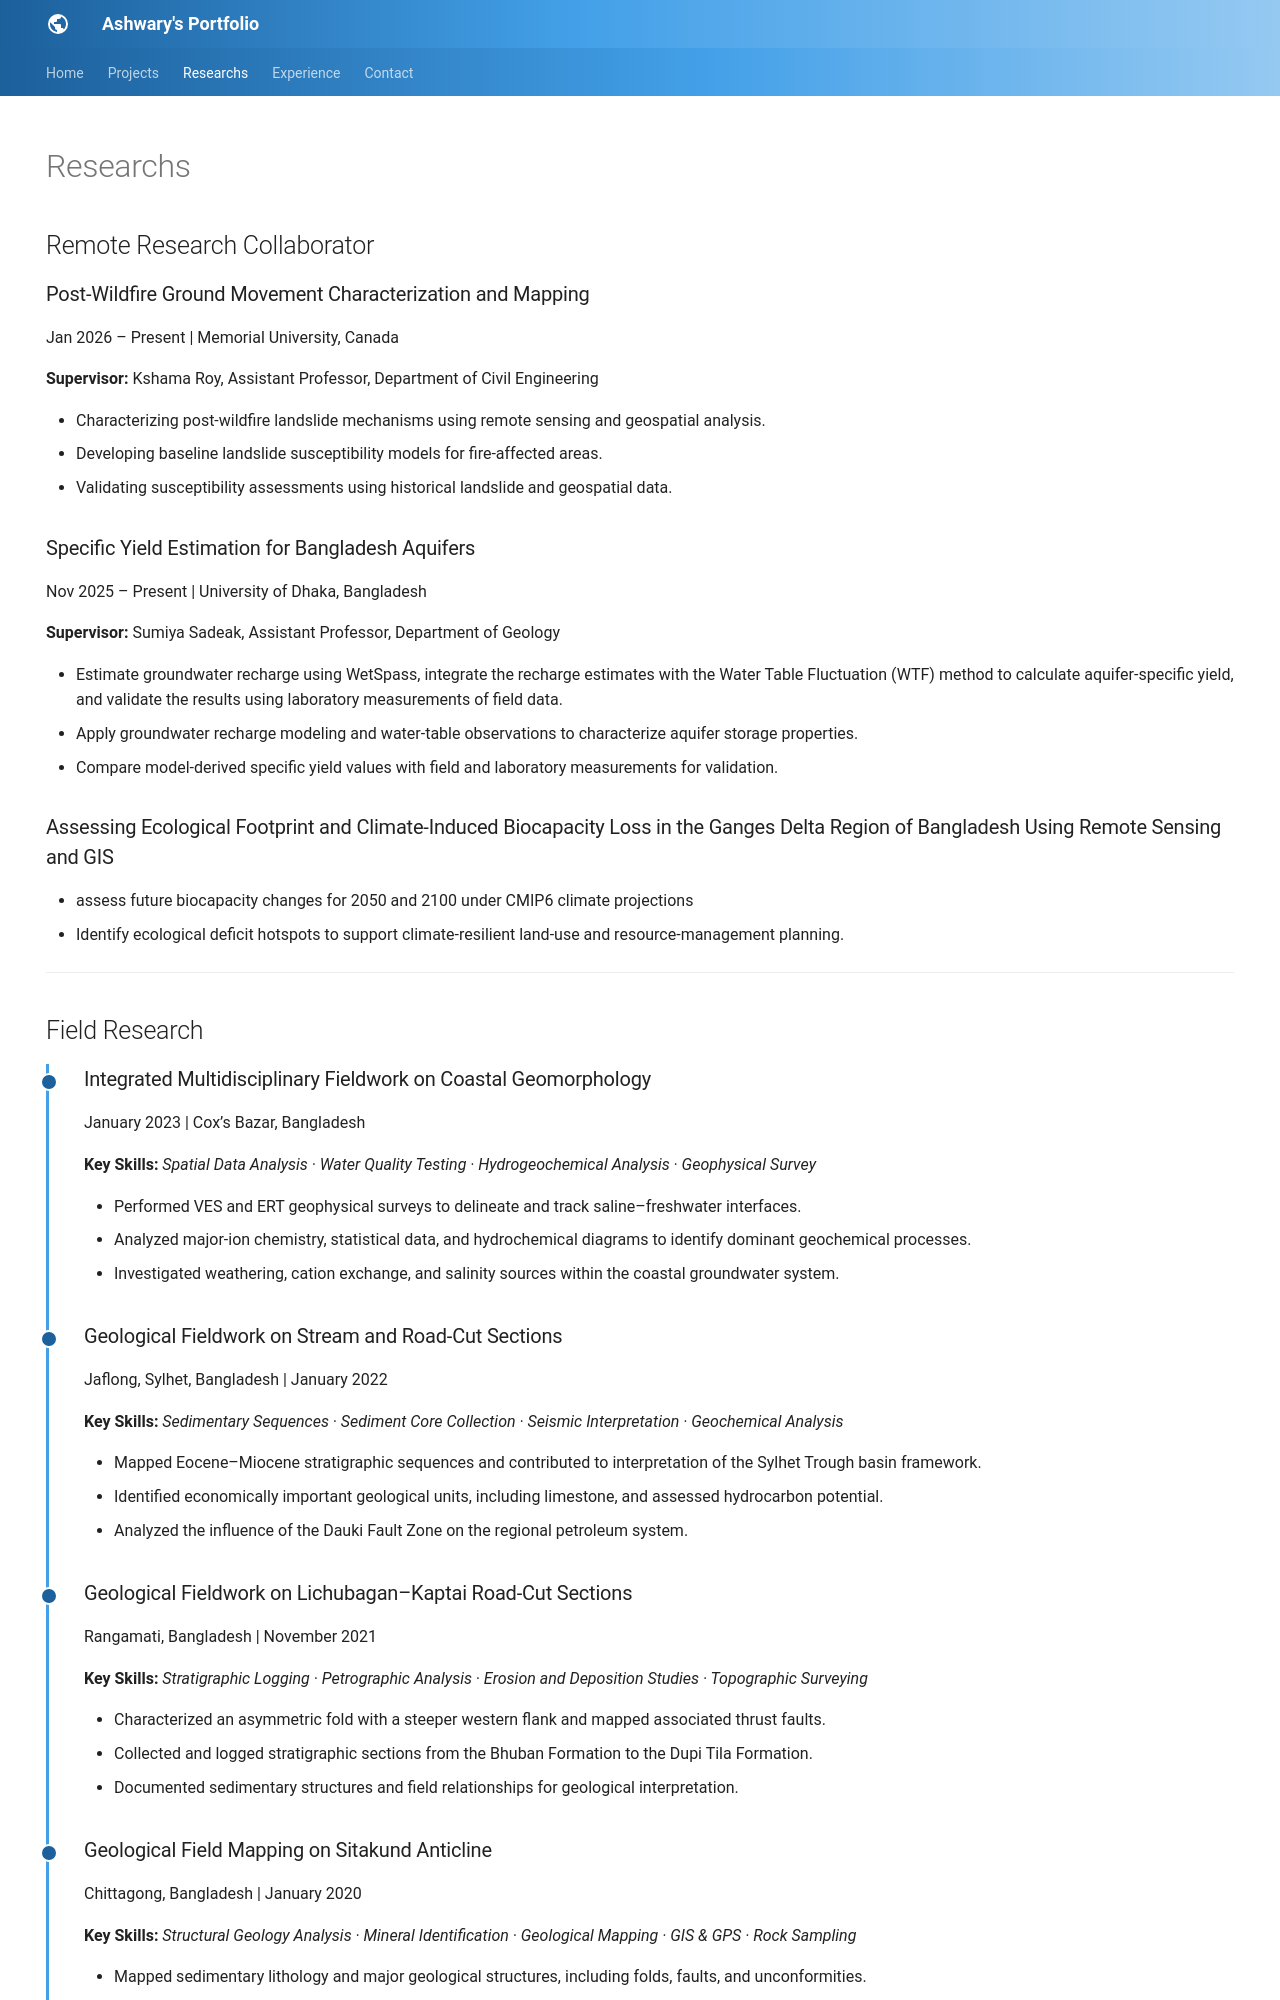

repository: AshwaryBanik/ashwarybanik.github.io · page: publications/index.html · generator: mkdocs

---
hide:
  - toc
  - navigation
---
<!--
CHECKLIST FOR THIS PAGE:
- [ ] Replace each [YOUR ...] placeholder with your actual information
- [ ] Add or remove entries in each section as needed
- [ ] Remove sections that are not applicable (e.g., Theses, Conference Presentations)
- [ ] Add DOI or URL links where available
-->

<!-- Google tag (gtag.js) -->
<script async src="https://www.googletagmanager.com/gtag/js?id=G-T6F3SXP0GK"></script>
<script>
  window.dataLayer = window.dataLayer || [];
  function gtag(){dataLayer.push(arguments);}
  gtag('js', new Date());

  gtag('config', 'G-T6F3SXP0GK');
</script>


# Researchs

## Remote Research Collaborator

### Post-Wildfire Ground Movement Characterization and Mapping
Jan 2026 – Present | Memorial University, Canada

**Supervisor:**  Kshama Roy, Assistant Professor, Department of Civil Engineering

- Characterizing post-wildfire landslide mechanisms using remote sensing and geospatial analysis.
- Developing baseline landslide susceptibility models for fire-affected areas.
- Validating susceptibility assessments using historical landslide and geospatial data.

### Specific Yield Estimation for Bangladesh Aquifers 
Nov 2025 – Present | University of Dhaka, Bangladesh 

**Supervisor:**  Sumiya Sadeak, Assistant Professor, Department of Geology

- Estimate groundwater recharge using WetSpass, integrate the recharge estimates with the Water Table Fluctuation (WTF) method to calculate aquifer-specific yield, and validate the results using laboratory measurements of field data.
- Apply groundwater recharge modeling and water-table observations to characterize aquifer storage properties.
- Compare model-derived specific yield values with field and laboratory measurements for validation.

### Assessing Ecological Footprint and Climate-Induced Biocapacity Loss in the Ganges Delta Region of Bangladesh Using Remote Sensing and GIS

- assess future biocapacity changes for 2050 and 2100 under CMIP6 climate projections
- Identify ecological deficit hotspots to support climate-resilient land-use and resource-management planning.


---

## Field Research

<div class="timeline" markdown>

<div class="timeline-entry" markdown>

### Integrated Multidisciplinary Fieldwork on Coastal Geomorphology

January 2023 | Cox’s Bazar, Bangladesh

**Key Skills:** *Spatial Data Analysis · Water Quality Testing · Hydrogeochemical Analysis · Geophysical Survey*

- Performed VES and ERT geophysical surveys to delineate and track saline–freshwater interfaces.
- Analyzed major-ion chemistry, statistical data, and hydrochemical diagrams to identify dominant geochemical processes.
- Investigated weathering, cation exchange, and salinity sources within the coastal groundwater system.

</div>

<div class="timeline-entry" markdown>

<div class="timeline-entry" markdown>

### Geological Fieldwork on Stream and Road-Cut Sections

Jaflong, Sylhet, Bangladesh | January 2022

**Key Skills:** *Sedimentary Sequences · Sediment Core Collection · Seismic Interpretation · Geochemical Analysis*

- Mapped Eocene–Miocene stratigraphic sequences and contributed to interpretation of the Sylhet Trough basin framework.
- Identified economically important geological units, including limestone, and assessed hydrocarbon potential.
- Analyzed the influence of the Dauki Fault Zone on the regional petroleum system.

</div>

<div class="timeline-entry" markdown>

### Geological Fieldwork on Lichubagan–Kaptai Road-Cut Sections

Rangamati, Bangladesh | November 2021

**Key Skills:** *Stratigraphic Logging · Petrographic Analysis · Erosion and Deposition Studies · Topographic Surveying*

- Characterized an asymmetric fold with a steeper western flank and mapped associated thrust faults.
- Collected and logged stratigraphic sections from the Bhuban Formation to the Dupi Tila Formation.
- Documented sedimentary structures and field relationships for geological interpretation.

</div>

<div class="timeline-entry" markdown>
